pico-8 play session: no input (idle), after a click and taps of 🅾, ❎, 🅾+❎, 🅾 in the second before t = 0

[t = 1 s] idle ~1s (no d-pad/buttons)
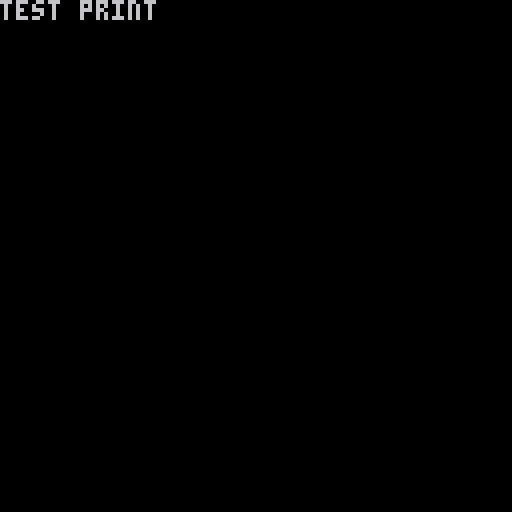

pico-8 cartridge
version 35
__lua__
-- shop street - the game
-- by teronan

function _init()
end

function _update()
end

function _draw()
	cls()
	print("test print")
end
__gfx__
00000000000000000000000000000000000000000000000000000000000000000000000000000000000000000000000000000000000000000000000000000000
00000000000000000000000000000000000000000000000000000000000000000000000000000000000000000000000000000000000000000000000000000000
00700700000000000000000000000000000000000000000000000000000000000000000000000000000000000000000000000000000000000000000000000000
00077000000000000000000000000000000000000000000000000000000000000000000000000000000000000000000000000000000000000000000000000000
00077000000000000000000000000000000000000000000000000000000000000000000000000000000000000000000000000000000000000000000000000000
00700700000000000000000000000000000000000000000000000000000000000000000000000000000000000000000000000000000000000000000000000000
